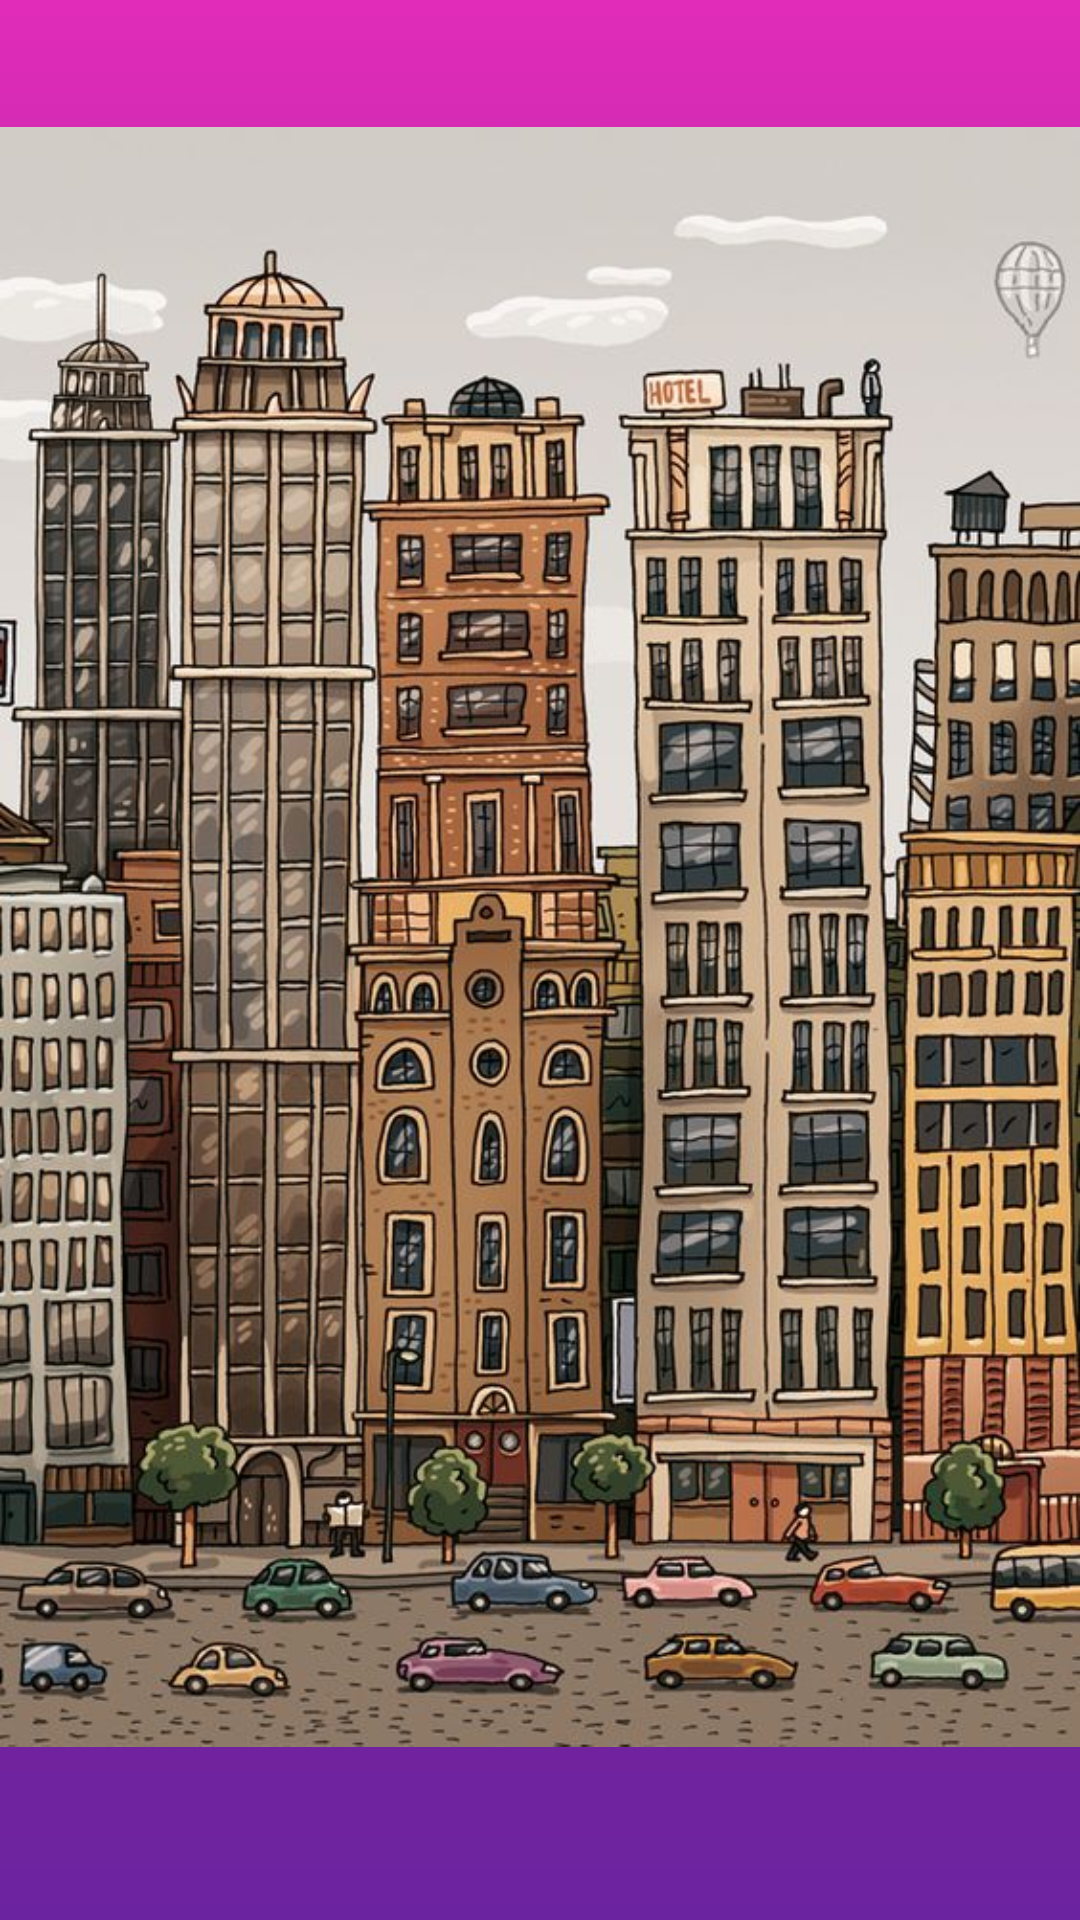

This screen was rendered from an Android layout file. Write that file and the resources it references.
<!-- AndroidManifest.xml: application theme Theme.MyFinalApplication -->
<!-- res/layout/fragment_home.xml -->
<?xml version="1.0" encoding="utf-8"?>
<androidx.constraintlayout.widget.ConstraintLayout xmlns:android="http://schemas.android.com/apk/res/android"
    xmlns:app="http://schemas.android.com/apk/res-auto"
    xmlns:tools="http://schemas.android.com/tools"
    android:layout_width="match_parent"
    android:layout_height="match_parent"
    tools:context=".ui.home.HomeFragment"
    android:background="@drawable/background">

    <TextView
        android:id="@+id/text_home"
        android:layout_width="match_parent"
        android:layout_height="wrap_content"
        android:layout_marginStart="8dp"
        android:layout_marginTop="8dp"
        android:layout_marginEnd="8dp"
        android:textAlignment="center"
        android:textSize="20sp"
        app:layout_constraintBottom_toBottomOf="parent"
        app:layout_constraintEnd_toEndOf="parent"
        app:layout_constraintStart_toStartOf="parent"
        app:layout_constraintTop_toTopOf="parent" />

    <ImageView
        android:id="@+id/imageView5"
        android:layout_width="wrap_content"
        android:layout_height="wrap_content"
        android:layout_marginBottom="16dp"
        android:src="@drawable/img10"
        app:layout_constraintBottom_toBottomOf="parent"
        app:layout_constraintEnd_toEndOf="parent"
        app:layout_constraintStart_toStartOf="parent"
        app:layout_constraintTop_toTopOf="parent" />

</androidx.constraintlayout.widget.ConstraintLayout>
<!-- resources referenced by this layout -->
<resources>
  <!-- drawable background (drawable) -->
  <?xml version="1.0" encoding="utf-8"?>
  <shape  xmlns:android="http://schemas.android.com/apk/res/android">
  <gradient android:startColor="#6C239F"
      android:centerColor="#89209A"
      android:endColor="#E12CB9"
      android:angle="90" />
  </shape>
  <!-- drawable img10: jpg bitmap (drawable, 132048 bytes) -->
  <style name="Theme.MyFinalApplication" parent="Theme.MaterialComponents.DayNight.DarkActionBar">
          
          <item name="colorPrimary">@color/purple_500</item>
          <item name="colorPrimaryVariant">@color/purple_700</item>
          <item name="colorOnPrimary">@color/white</item>
          
          <item name="colorSecondary">@color/teal_200</item>
          <item name="colorSecondaryVariant">@color/teal_700</item>
          <item name="colorOnSecondary">@color/black</item>
          
          <item name="android:statusBarColor">?attr/colorPrimaryVariant</item>
          
      </style>
  <!-- not gathered from this repository: default colours our renderer supplied (Android Studio template values) -->
  <color name="purple_500">#FF6200EE</color>
  <color name="purple_700">#FF3700B3</color>
  <color name="teal_200">#FF03DAC5</color>
  <color name="teal_700">#FF018786</color>
  <color name="black">#FF000000</color>
  <color name="white">#FFFFFFFF</color>
</resources>
